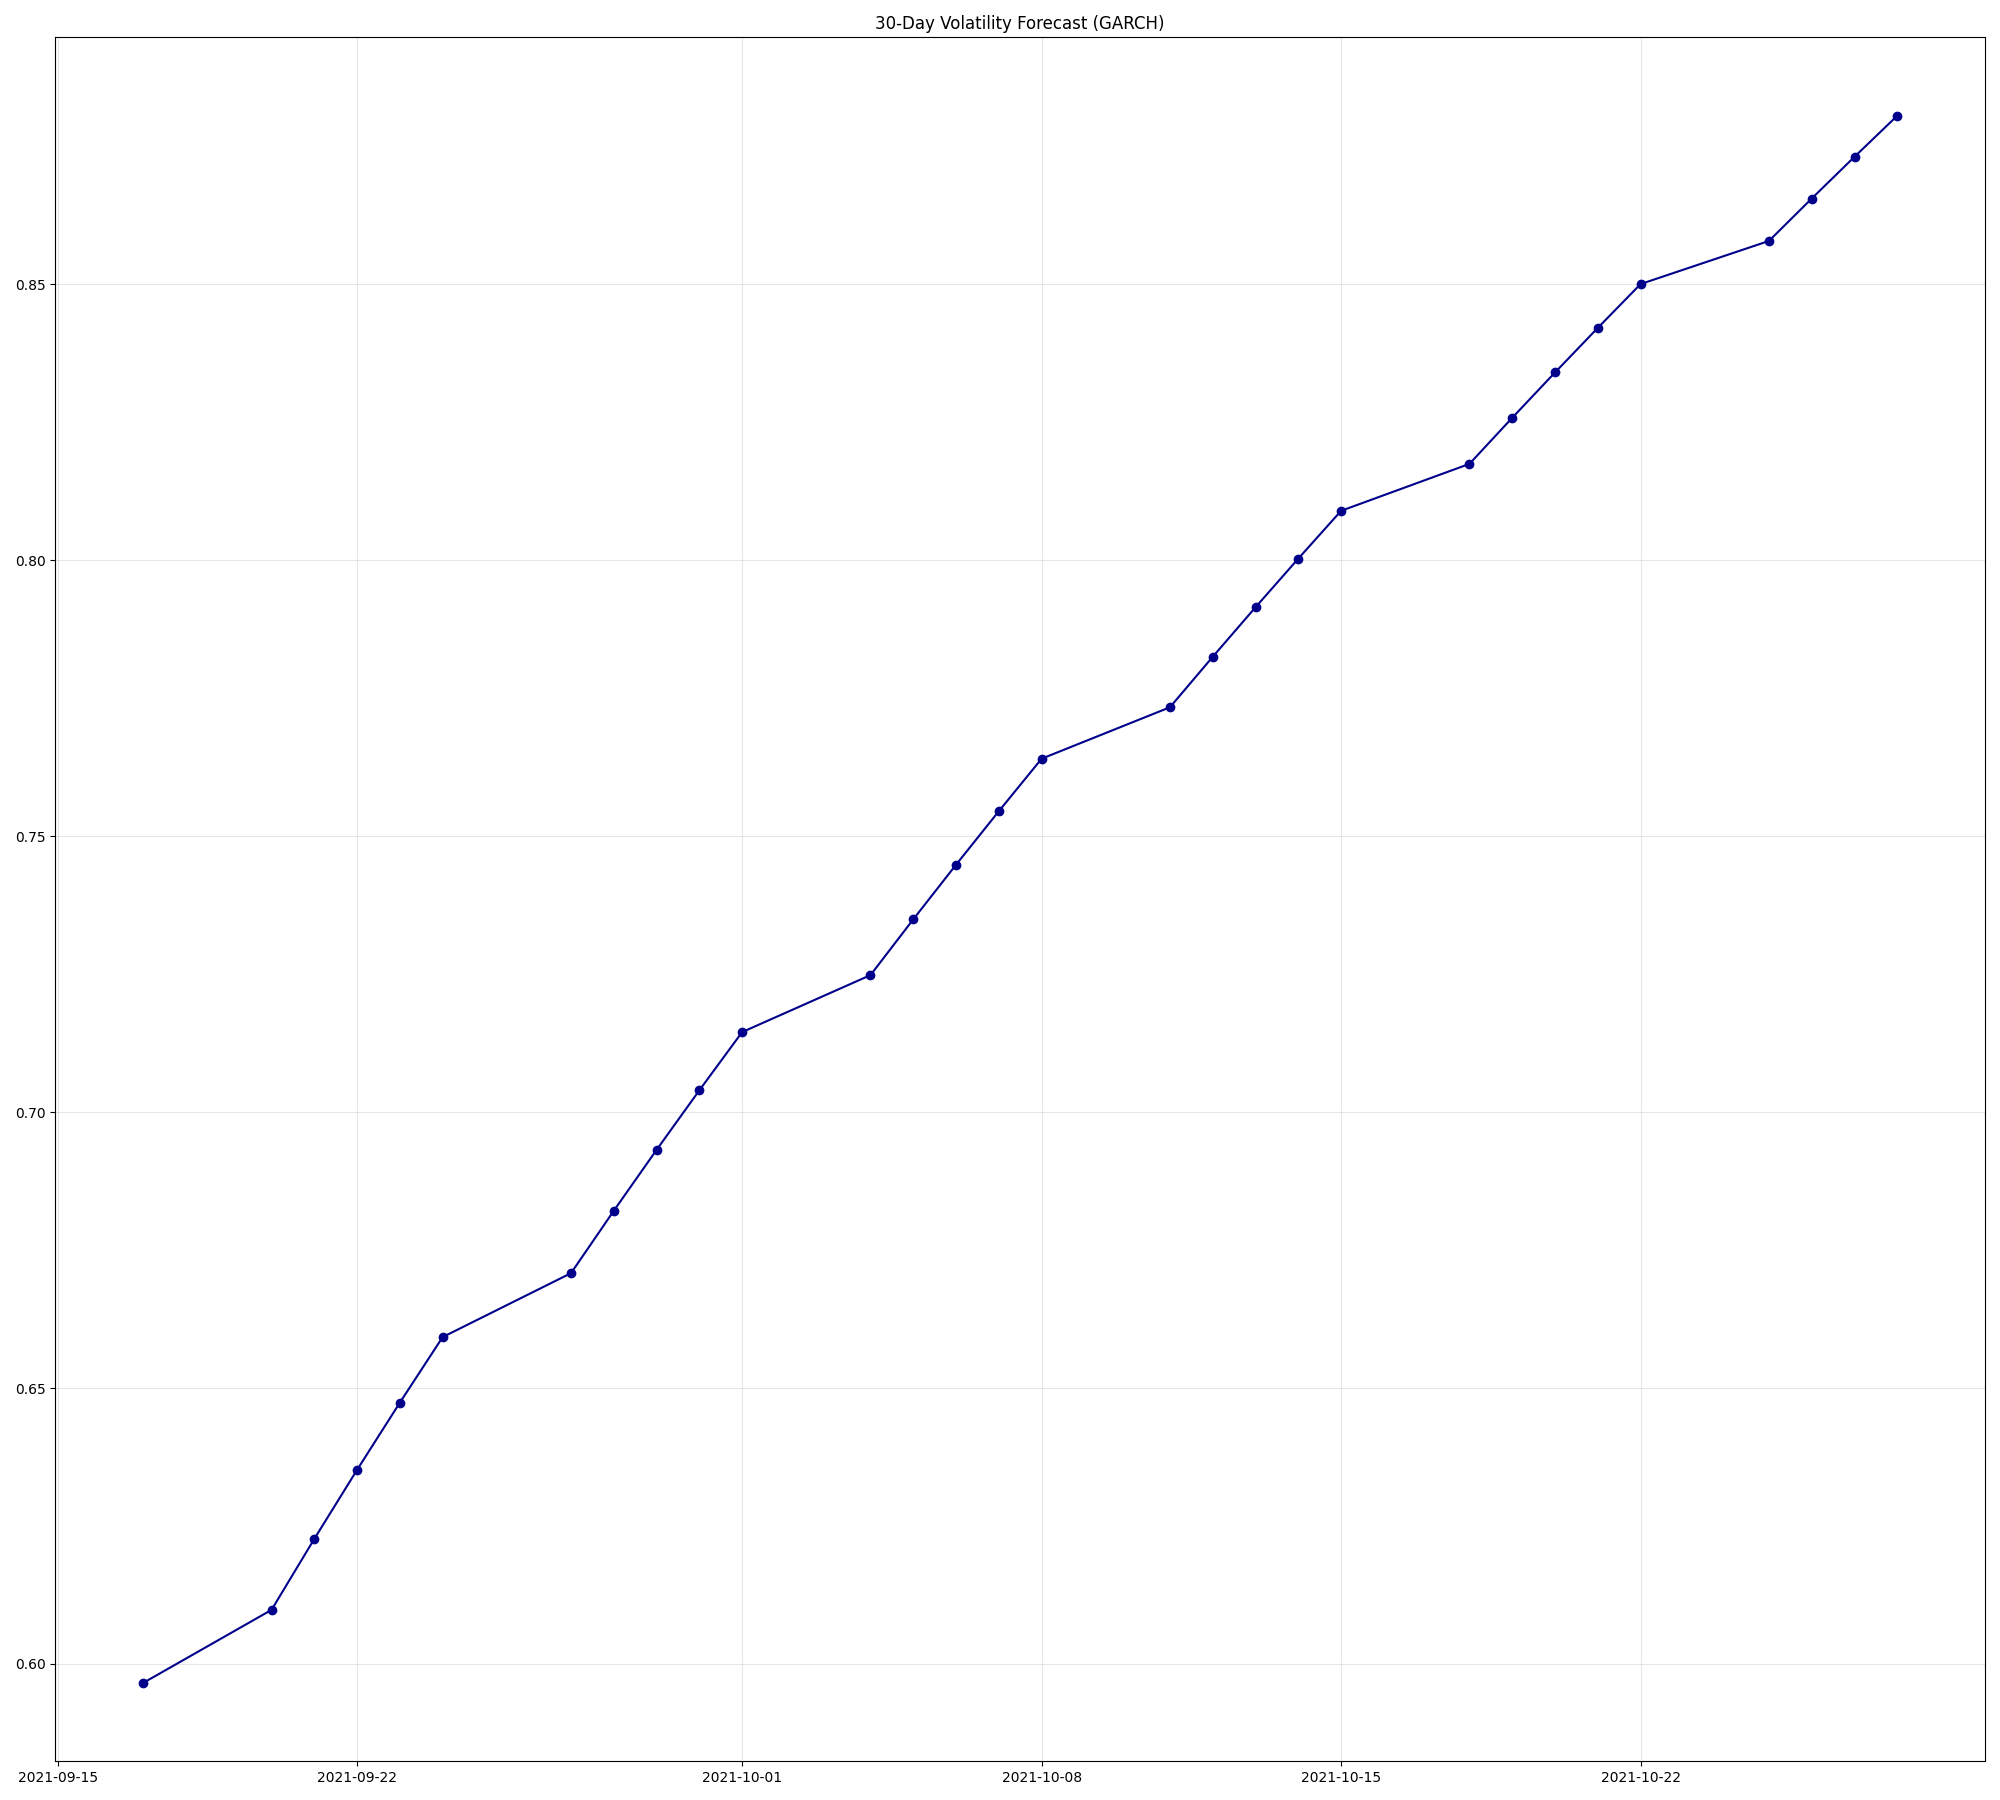

Data behind this chart, as committed beside it:
, Forecasted_Volatility
2021-09-17, 0.5966
2021-09-20, 0.6098
2021-09-21, 0.6227
2021-09-22, 0.6352
2021-09-23, 0.6474
2021-09-24, 0.6592
2021-09-27, 0.6708
2021-09-28, 0.6821
2021-09-29, 0.6932
2021-09-30, 0.704
2021-10-01, 0.7145
2021-10-04, 0.7248
2021-10-05, 0.7349
2021-10-06, 0.7448
2021-10-07, 0.7545
2021-10-08, 0.764
2021-10-11, 0.7734
2021-10-12, 0.7825
2021-10-13, 0.7915
2021-10-14, 0.8003
2021-10-15, 0.809
2021-10-18, 0.8175
2021-10-19, 0.8258
2021-10-20, 0.834
2021-10-21, 0.8421
2021-10-22, 0.8501
2021-10-25, 0.8579
2021-10-26, 0.8656
2021-10-27, 0.8731
2021-10-28, 0.8806
